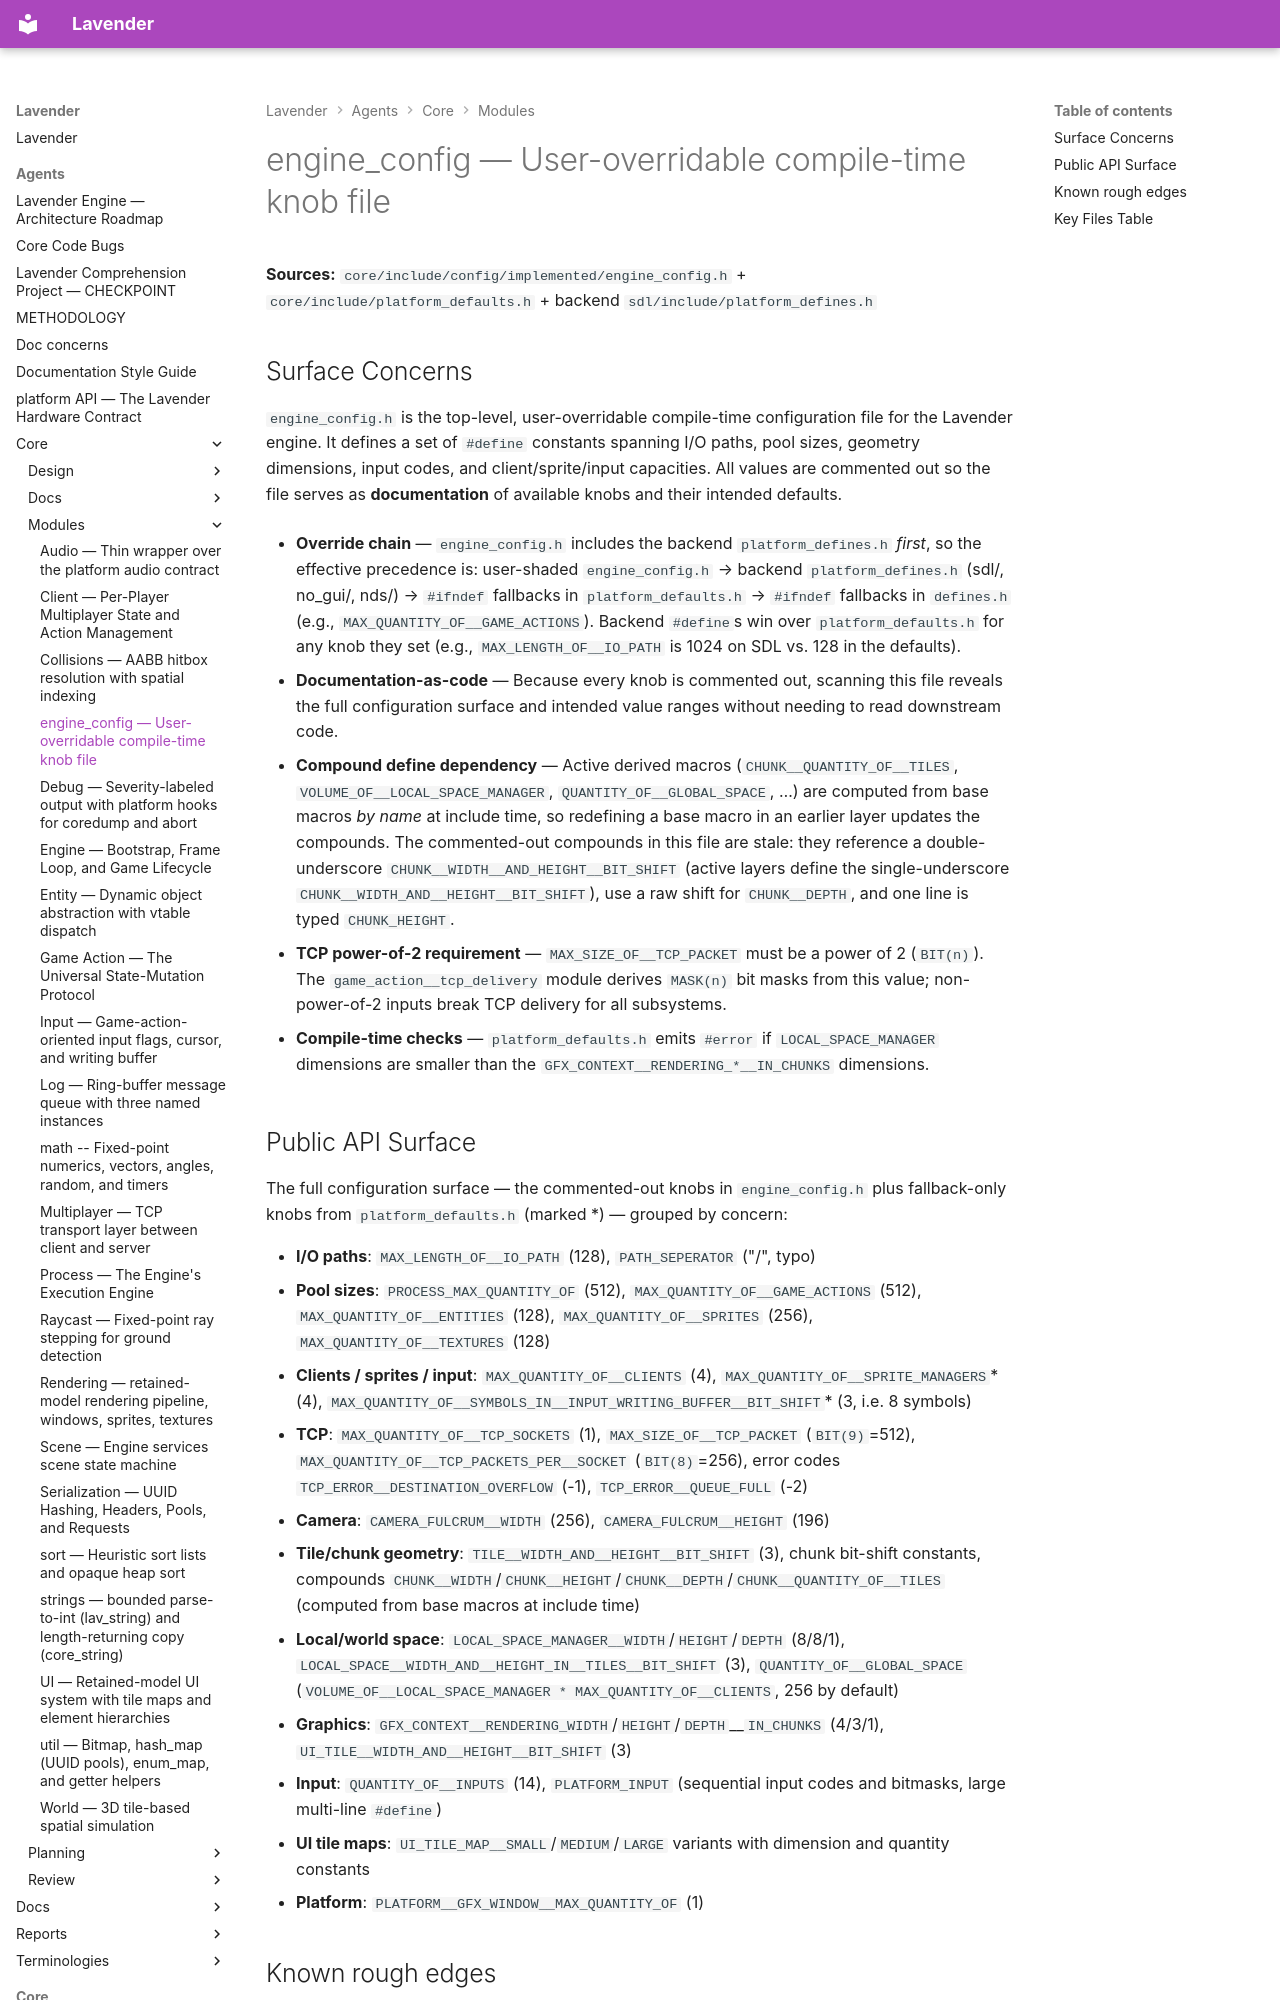

repository: darius-grauslys/lavender · page: agents/core/modules/config.html · generator: mkdocs

# engine_config — User-overridable compile-time knob file

**Sources:** `core/include/config/implemented/engine_config.h` + `core/include/platform_defaults.h` + backend `sdl/include/platform_defines.h`

## Surface Concerns

`engine_config.h` is the top-level, user-overridable compile-time configuration
file for the Lavender engine. It defines a set of `#define` constants spanning I/O
paths, pool sizes, geometry dimensions, input codes, and client/sprite/input
capacities. All values are commented out so the file serves as **documentation**
of available knobs and their intended defaults.

- **Override chain** — `engine_config.h` includes the backend
  `platform_defines.h` *first*, so the effective precedence is: user-shaded
  `engine_config.h` → backend `platform_defines.h` (sdl/, no_gui/, nds/) →
  `#ifndef` fallbacks in `platform_defaults.h` → `#ifndef` fallbacks in
  `defines.h` (e.g., `MAX_QUANTITY_OF__GAME_ACTIONS`). Backend `#define`s win
  over `platform_defaults.h` for any knob they set (e.g.,
  `MAX_LENGTH_OF__IO_PATH` is 1024 on SDL vs. 128 in the defaults).

- **Documentation-as-code** — Because every knob is commented out, scanning this
  file reveals the full configuration surface and intended value ranges without
  needing to read downstream code.

- **Compound define dependency** — Active derived macros
  (`CHUNK__QUANTITY_OF__TILES`, `VOLUME_OF__LOCAL_SPACE_MANAGER`,
  `QUANTITY_OF__GLOBAL_SPACE`, …) are computed from base macros *by name* at
  include time, so redefining a base macro in an earlier layer updates the
  compounds. The commented-out compounds in this file are stale: they reference
  a double-underscore `CHUNK__WIDTH__AND_HEIGHT__BIT_SHIFT` (active layers
  define the single-underscore `CHUNK__WIDTH_AND__HEIGHT__BIT_SHIFT`), use a raw
  shift for `CHUNK__DEPTH`, and one line is typed `CHUNK_HEIGHT`.

- **TCP power-of-2 requirement** — `MAX_SIZE_OF__TCP_PACKET` must be a power of 2
  (`BIT(n)`). The `game_action__tcp_delivery` module derives `MASK(n)` bit masks
  from this value; non-power-of-2 inputs break TCP delivery for all subsystems.

- **Compile-time checks** — `platform_defaults.h` emits `#error` if
  `LOCAL_SPACE_MANAGER` dimensions are smaller than the
  `GFX_CONTEXT__RENDERING_*__IN_CHUNKS` dimensions.
